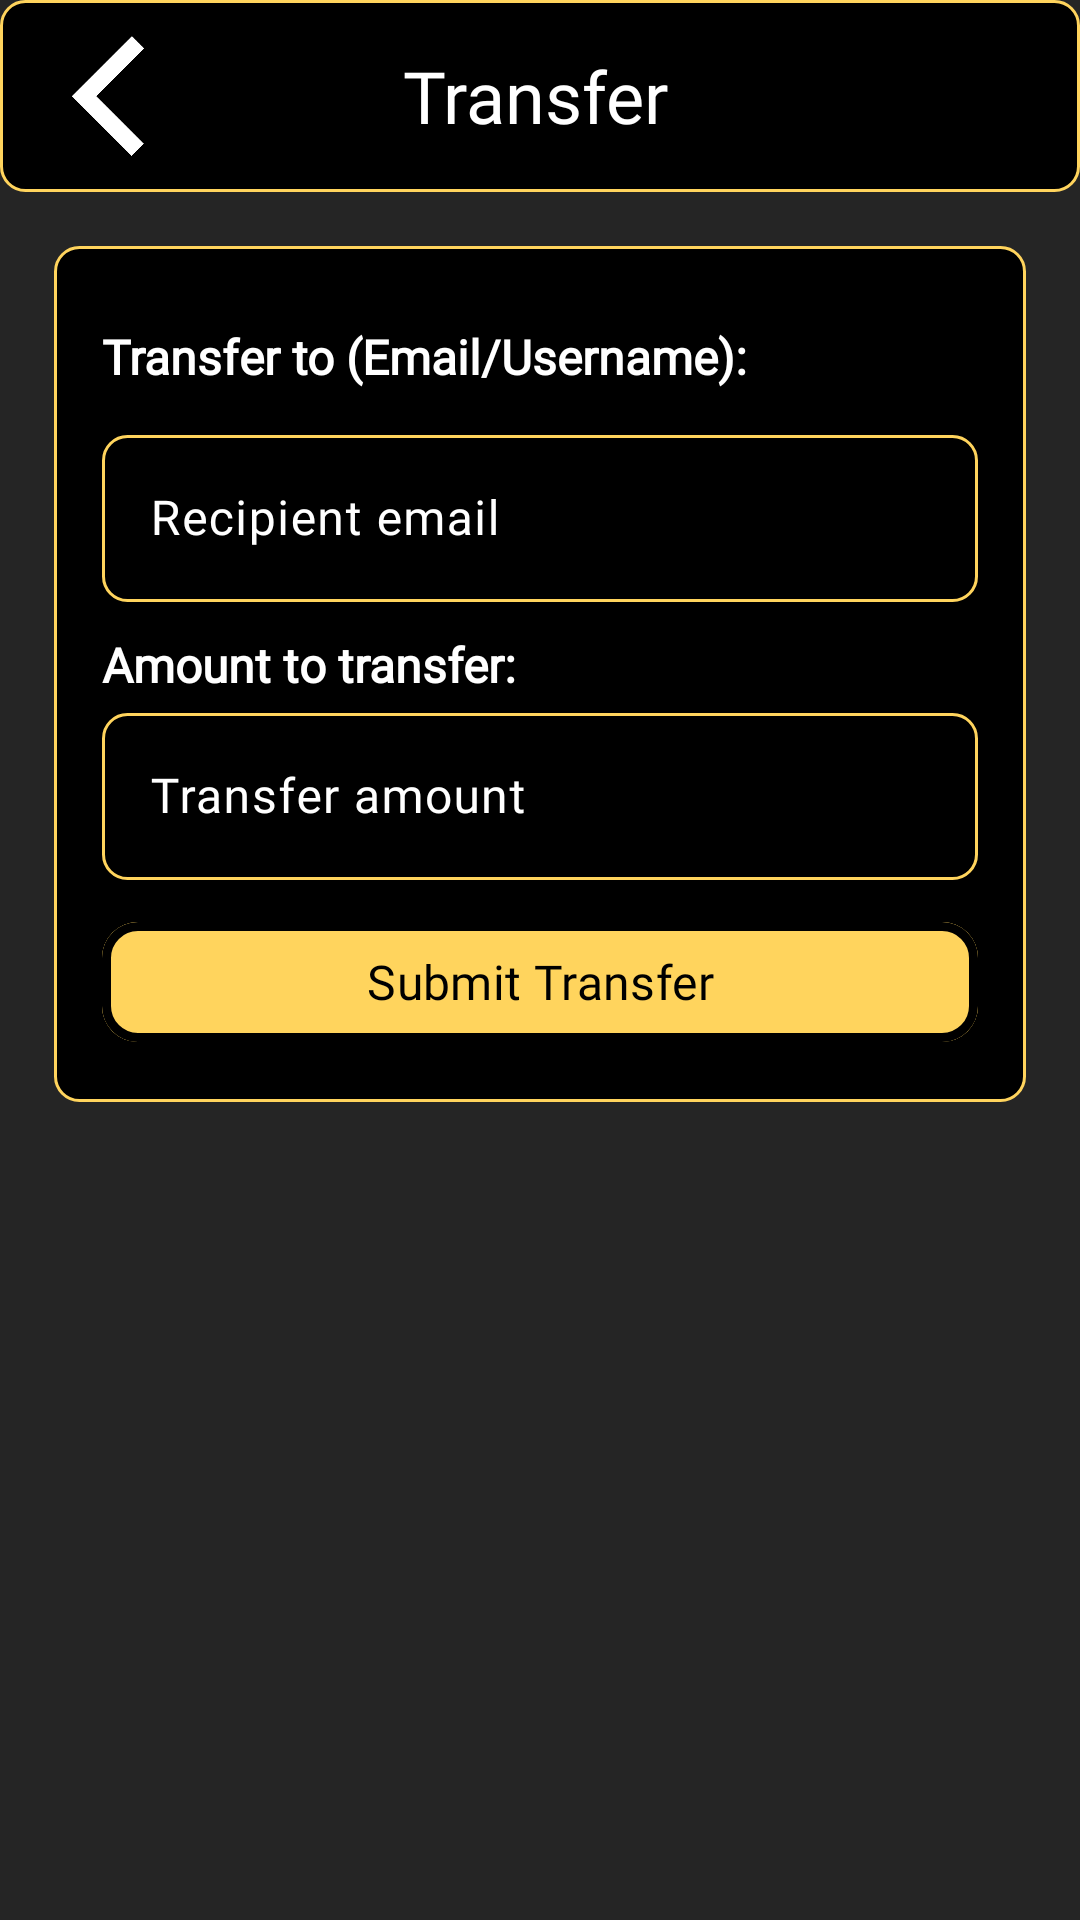

Here is an Android app screen rendered from its layout file. Give the layout XML and the strings, colors and styles it references.
<!-- AndroidManifest.xml: application theme Theme.PayHive -->
<!-- res/layout/exchange_transfer.xml -->
<?xml version="1.0" encoding="utf-8"?>
<LinearLayout xmlns:android="http://schemas.android.com/apk/res/android"
    android:layout_width="match_parent"
    android:layout_height="match_parent"
    xmlns:app="http://schemas.android.com/apk/res-auto"
    xmlns:tools="http://schemas.android.com/tools"
    android:background="@color/Background"
    android:orientation="vertical"
    tools:context=".ExchangeTransfer">

    <androidx.appcompat.widget.Toolbar
        android:layout_width="match_parent"
        android:layout_height="?attr/actionBarSize"
        android:background="@drawable/rectangle_background"
        app:popupTheme="@style/ThemeOverlay.AppCompat.Light"
        app:theme="@style/ThemeOverlay.AppCompat.Dark.ActionBar"
        app:titleTextColor="#FFFFFF">

        <LinearLayout
            android:layout_width="match_parent"
            android:layout_height="match_parent"
            android:gravity="center_vertical"
            android:orientation="horizontal">

            <ImageButton
                android:id="@+id/back_button"
                android:layout_width="40dp"
                android:layout_height="40dp"
                android:background="@android:color/transparent"
                android:rotation="270"
                android:scaleType="fitCenter"
                app:srcCompat="@drawable/arrow"
                tools:ignore="SpeakableTextPresentCheck,TouchTargetSizeCheck" />

            <View
                android:layout_width="29dp"
                android:layout_height="2dp"
                android:layout_weight="1" />

            <TextView
                android:id="@+id/fragment_title"
                android:layout_width="wrap_content"
                android:layout_height="wrap_content"
                android:layout_weight="1"
                android:fontFamily="@font/baloo"
                android:gravity="center"
                android:textColor="#FFFFFF"
                android:text="Transfer"
                android:textSize="24sp" />

            <View
                android:layout_width="88dp"
                android:layout_height="1dp"
                android:layout_weight="1" />

        </LinearLayout>
    </androidx.appcompat.widget.Toolbar>

    <LinearLayout
        android:layout_width="match_parent"
        android:layout_height="match_parent"
        android:orientation="vertical"
        android:padding="18dp">

        <LinearLayout
            android:layout_width="match_parent"
            android:layout_height="wrap_content"
            android:background="@drawable/rectangle_background"
            android:orientation="vertical"
            android:padding="16dp">

            <TextView
                android:layout_width="wrap_content"
                android:layout_height="wrap_content"
                android:text="Transfer to (Email/Username):"
                android:textColor="@android:color/white"
                android:textSize="16sp"
                android:textStyle="bold"
                android:layout_marginTop="10dp"
                android:fontFamily="@font/baloo"/>

            
            <com.google.android.material.textfield.TextInputLayout
                android:layout_width="match_parent"
                android:layout_height="wrap_content"
                android:hint="Recipient email"
                android:textColorHint="@color/white"
                android:layout_marginTop="10dp">


                <com.google.android.material.textfield.TextInputEditText
                    android:id="@+id/recipient_emailField"
                    android:layout_width="match_parent"
                    android:layout_height="wrap_content"
                    android:inputType="textEmailAddress"
                    android:textColor="@color/white"
                    android:textSize="16sp"
                    android:fontFamily="@font/baloo"
                    android:background="@drawable/rectangle_background"/>
            </com.google.android.material.textfield.TextInputLayout>

            <TextView
                android:layout_width="wrap_content"
                android:layout_height="wrap_content"
                android:text="Amount to transfer:"
                android:textColor="@android:color/white"
                android:textSize="16sp"
                android:textStyle="bold"
                android:fontFamily="@font/baloo"
                android:layout_marginTop="10dp"/>
            
            <com.google.android.material.textfield.TextInputLayout
                android:layout_width="match_parent"
                android:layout_height="wrap_content"
                android:textColorHint="@color/white"
                android:hint="Transfer amount">
                <com.google.android.material.textfield.TextInputEditText
                    android:id="@+id/transfer_amountField"
                    android:layout_width="match_parent"
                    android:layout_height="wrap_content"
                    android:inputType="numberDecimal"
                    android:textColor="@color/white"
                    android:fontFamily="@font/baloo"
                    android:layout_marginTop="10dp"
                    android:background="@drawable/rectangle_background"/>
            </com.google.android.material.textfield.TextInputLayout>

            
            <com.google.android.material.button.MaterialButton
                android:id="@+id/submit_transferButton"
                android:layout_width="match_parent"
                android:layout_height="wrap_content"
                android:text="Submit Transfer"
                android:textSize="16sp"
                android:textColor="@color/black"
                android:fontFamily="@font/baloo"
                android:backgroundTint="@color/Honey"
                android:layout_marginTop="10dp"
                app:cornerRadius="12sp"
                app:strokeColor="@color/black"
                app:strokeWidth="3dp" />
        </LinearLayout>
    </LinearLayout>
</LinearLayout>
<!-- resources referenced by this layout -->
<resources>
  <color name="Background">#252525</color>
  <color name="Honey">#FFD45D</color>
  <color name="black">#FF000000</color>
  <color name="white">#FFFFFFFF</color>
  <!-- drawable arrow: png bitmap (drawable, 7443 bytes) -->
  <!-- drawable rectangle_background (drawable) -->
  <shape xmlns:android="http://schemas.android.com/apk/res/android">
      <solid android:color="@color/black" />
      <corners android:radius="8dp" />
      <stroke android:color="@color/Honey" android:width="1dp" />
  </shape>
  <style name="Theme.PayHive" parent="Base.Theme.PayHive">
  
      </style>
  <style name="Base.Theme.PayHive" parent="Theme.Material3.Light.NoActionBar">
  
          
          <item name="colorPrimary">@color/Background</item>
      </style>
</resources>
